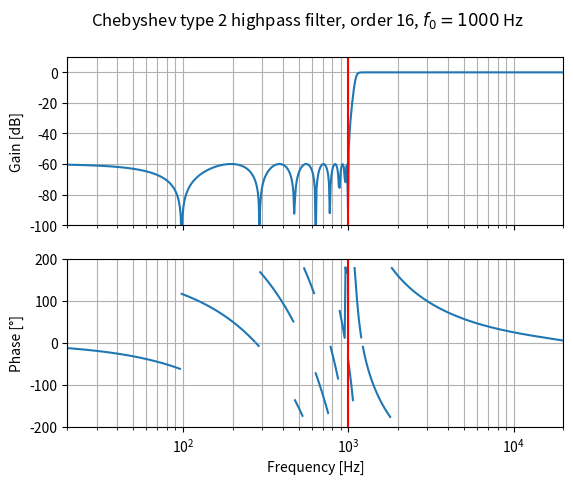

Python code for this plot:
import matplotlib.pyplot as plt
from scipy import signal
import numpy as np

def remove_phase_discontinuities(phase: list) -> list:
    """
    In a wrapped phase array, replaces the two points before and after
    each wrap with NaN. This is useful to prevent matplotlib from plotting
    vertical lines at the wrap locations

    Args:
        phase (list): phase points list

    Returns:
        list: input list with NaN before and after each wrap
    """

    # Get sign of each point
    # Negative  gives -1
    # Positive  gives 1
    # Zero      gives 0
    signs = np.sign(phase)

    # Split the list in adjacent pairs
    pairs = []
    for i in range(len(signs) - 1):
        pairs.append( (signs[i], signs[i + 1]) )

    # A pair of (-1, 1) indicates a wrap: find out the indexes of such pairs
    pairs_indexes = [index for index, element in enumerate(pairs) if element == (-1, 1) or element == (1, -1)]

    # Replace all points before the wraps with NaN
    phase_nan = phase.copy()
    phase_nan[pairs_indexes] = np.nan

    return phase_nan

N = 16
f0 = 1000
fs = 48000

sos = signal.cheby2(N, 60, f0, 'high', analog=False, fs=fs, output='sos')
frequencies, magnitude = signal.sosfreqz(sos, worN=np.logspace(0, 5, 1000), fs=fs)

mag_db = 20 * np.log10(abs(magnitude))
phase_deg = np.angle(magnitude, deg=True)
phase_deg_nan = remove_phase_discontinuities(phase_deg)

plot_freq_range     = [20, 20e3]
plot_mag_range      = [-100, 10]
plot_phase_range    = [-200, 200]

fig, axs = plt.subplots(2, 1, sharex=True)
fig.suptitle(f"Chebyshev type 2 highpass filter, order {N}, $f_0 = {f0}$ Hz")

# Magnitude
axs[0].semilogx(frequencies, mag_db)
axs[0].set_xscale('log')
axs[0].set_xlim(plot_freq_range)
axs[0].set_ylabel('Gain [dB]')
axs[0].set_ylim(plot_mag_range)
axs[0].margins(0, 0.1)
axs[0].grid(which='both', axis='both')
axs[0].axvline(f0, color='red')

# Phase
axs[1].semilogx(frequencies, phase_deg_nan)
axs[1].set_xlabel('Frequency [Hz]')
axs[1].set_xscale('log')
axs[1].set_xlim(plot_freq_range)
axs[1].set_ylabel('Phase [°]')
axs[1].set_ylim(plot_phase_range)
axs[1].margins(0, 0.1)
axs[1].grid(which='both', axis='both')
axs[1].axvline(f0, color='red')

plt.show()